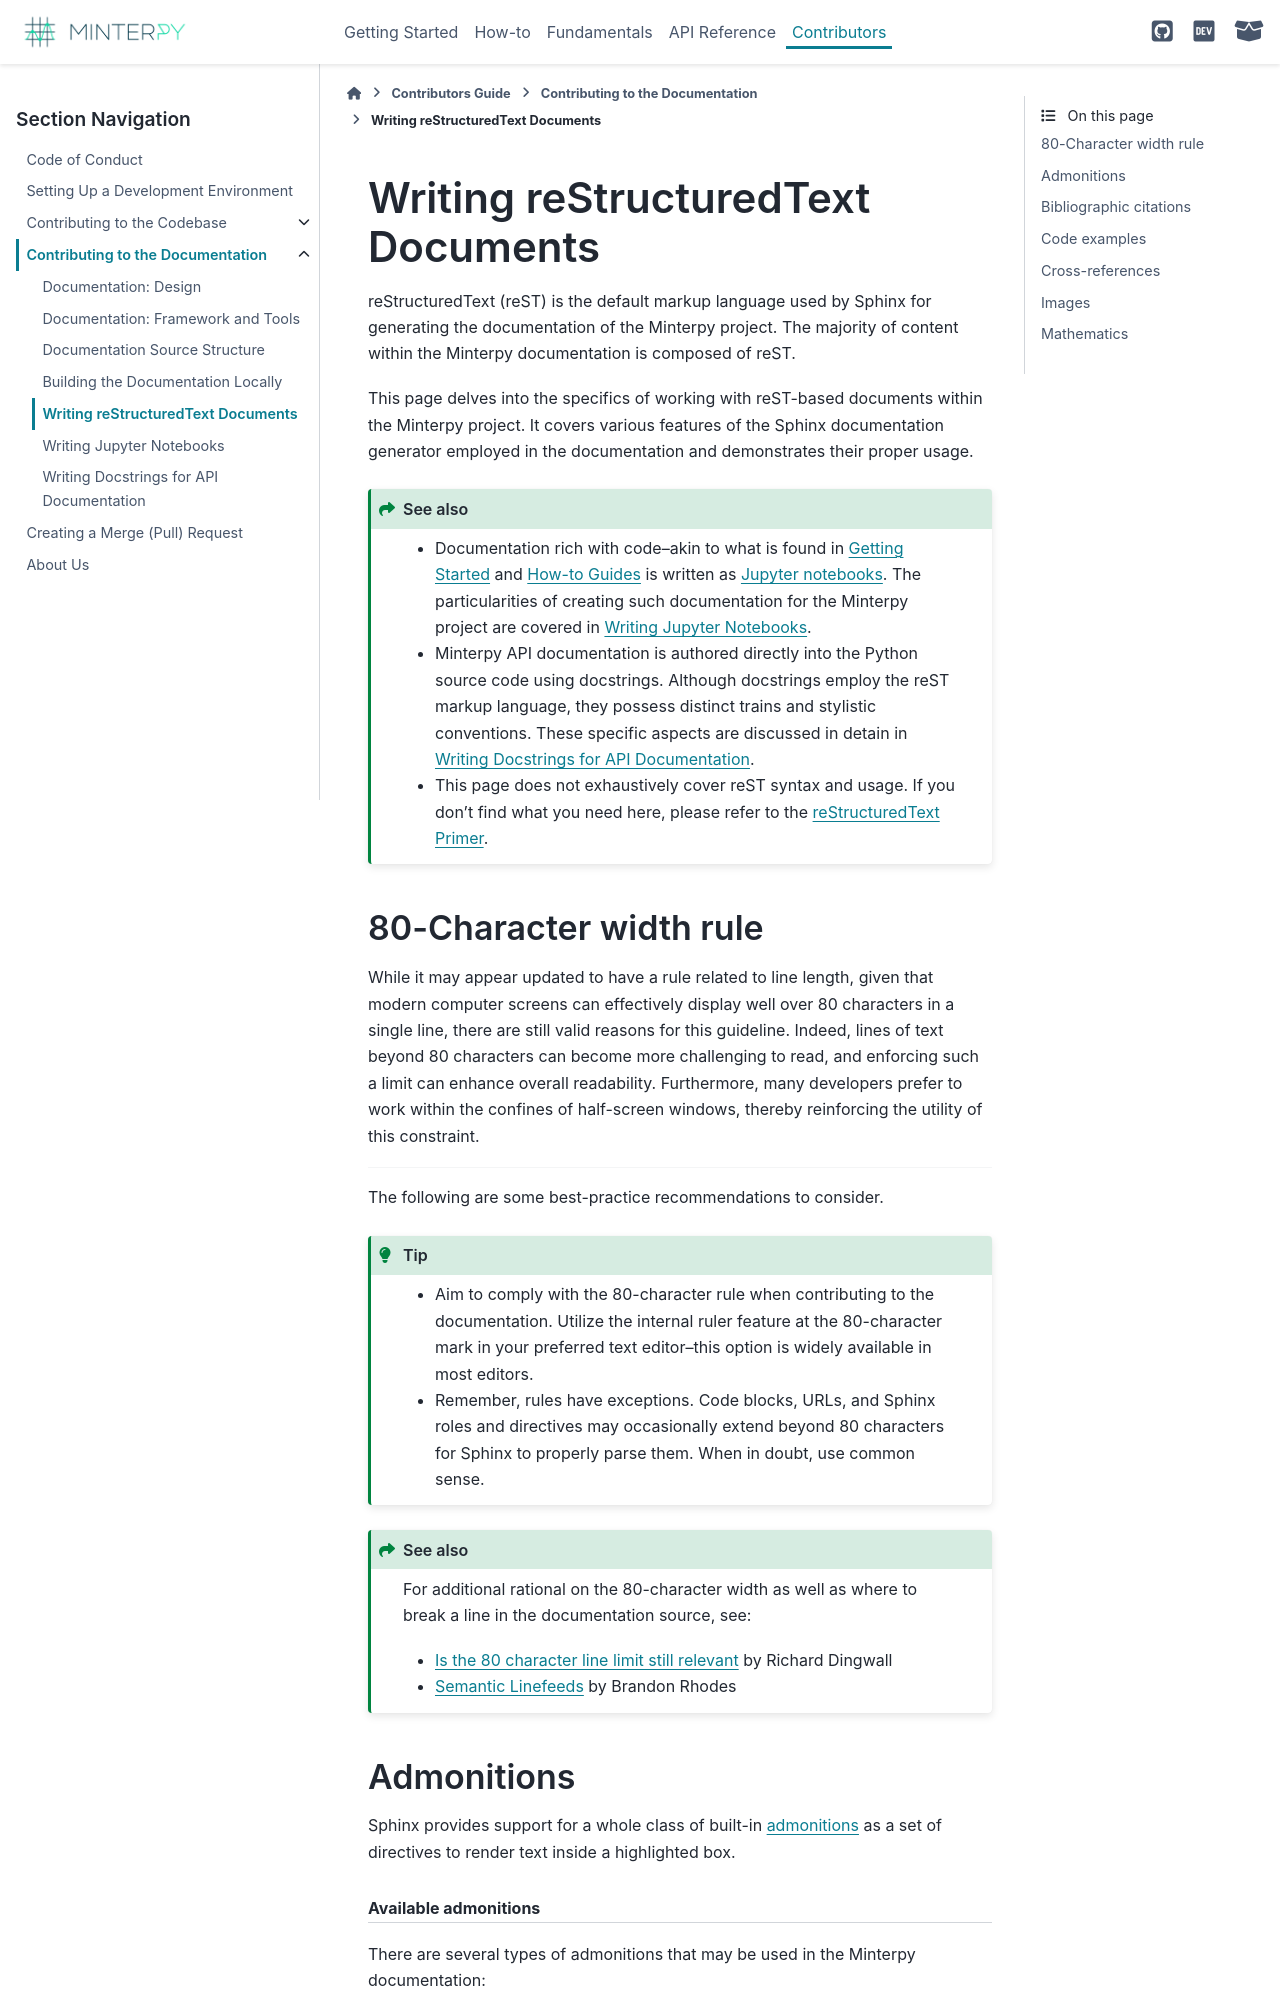

repository: minterpy-project/minterpy · page: latest/contributors/contrib-docs/docs-rest.html · generator: sphinx

==================================
Writing reStructuredText Documents
==================================

reStructuredText (reST) is the default markup language used by Sphinx for
generating the documentation of the Minterpy project.
The majority of content within the Minterpy documentation is composed of reST.

This page delves into the specifics of working with reST-based documents
within the Minterpy project.
It covers various features of the Sphinx documentation generator employed
in the documentation and demonstrates their proper usage.

.. seealso::

   - Documentation rich with code--akin to what is found in
     :doc:`Getting Started </getting-started/index>`
     and :doc:`/how-to/index` is written as `Jupyter notebooks`_.
     The particularities of creating such documentation for the Minterpy
     project are covered in :doc:`/contributors/contrib-docs/docs-ipynb`.
   - Minterpy API documentation is authored directly into the Python source
     code using docstrings. Although docstrings employ the reST markup
     language, they possess distinct trains and stylistic conventions.
     These specific aspects are discussed in detain in
     :doc:`/contributors/contrib-docs/docs-docstrings`.
   - This page does not exhaustively cover reST syntax and usage.
     If you don't find what you need here,
     please refer to the `reStructuredText Primer`_.

80-Character width rule
=======================

While it may appear updated to have a rule related to line length,
given that modern computer screens can effectively display well over 80
characters in a single line, there are still valid reasons for this guideline.
Indeed, lines of text beyond 80 characters can become more challenging to read,
and enforcing such a limit can enhance overall readability.
Furthermore, many developers prefer to work within the confines of half-screen
windows, thereby reinforcing the utility of this constraint.

----

The following are some best-practice recommendations to consider.

.. tip::

   - Aim to comply with the 80-character rule when contributing to
     the documentation.
     Utilize the internal ruler feature at the 80-character mark in your
     preferred text editor--this option is widely available in most editors.
   - Remember, rules have exceptions. Code blocks, URLs, and Sphinx roles and
     directives may occasionally extend beyond 80 characters for Sphinx
     to properly parse them. When in doubt, use common sense.

.. seealso::

   For additional rational on the 80-character width as well as
   where to break a line in the documentation source, see:

   - `Is the 80 character line limit still relevant`_ by Richard Dingwall
   - `Semantic Linefeeds`_ by Brandon Rhodes
